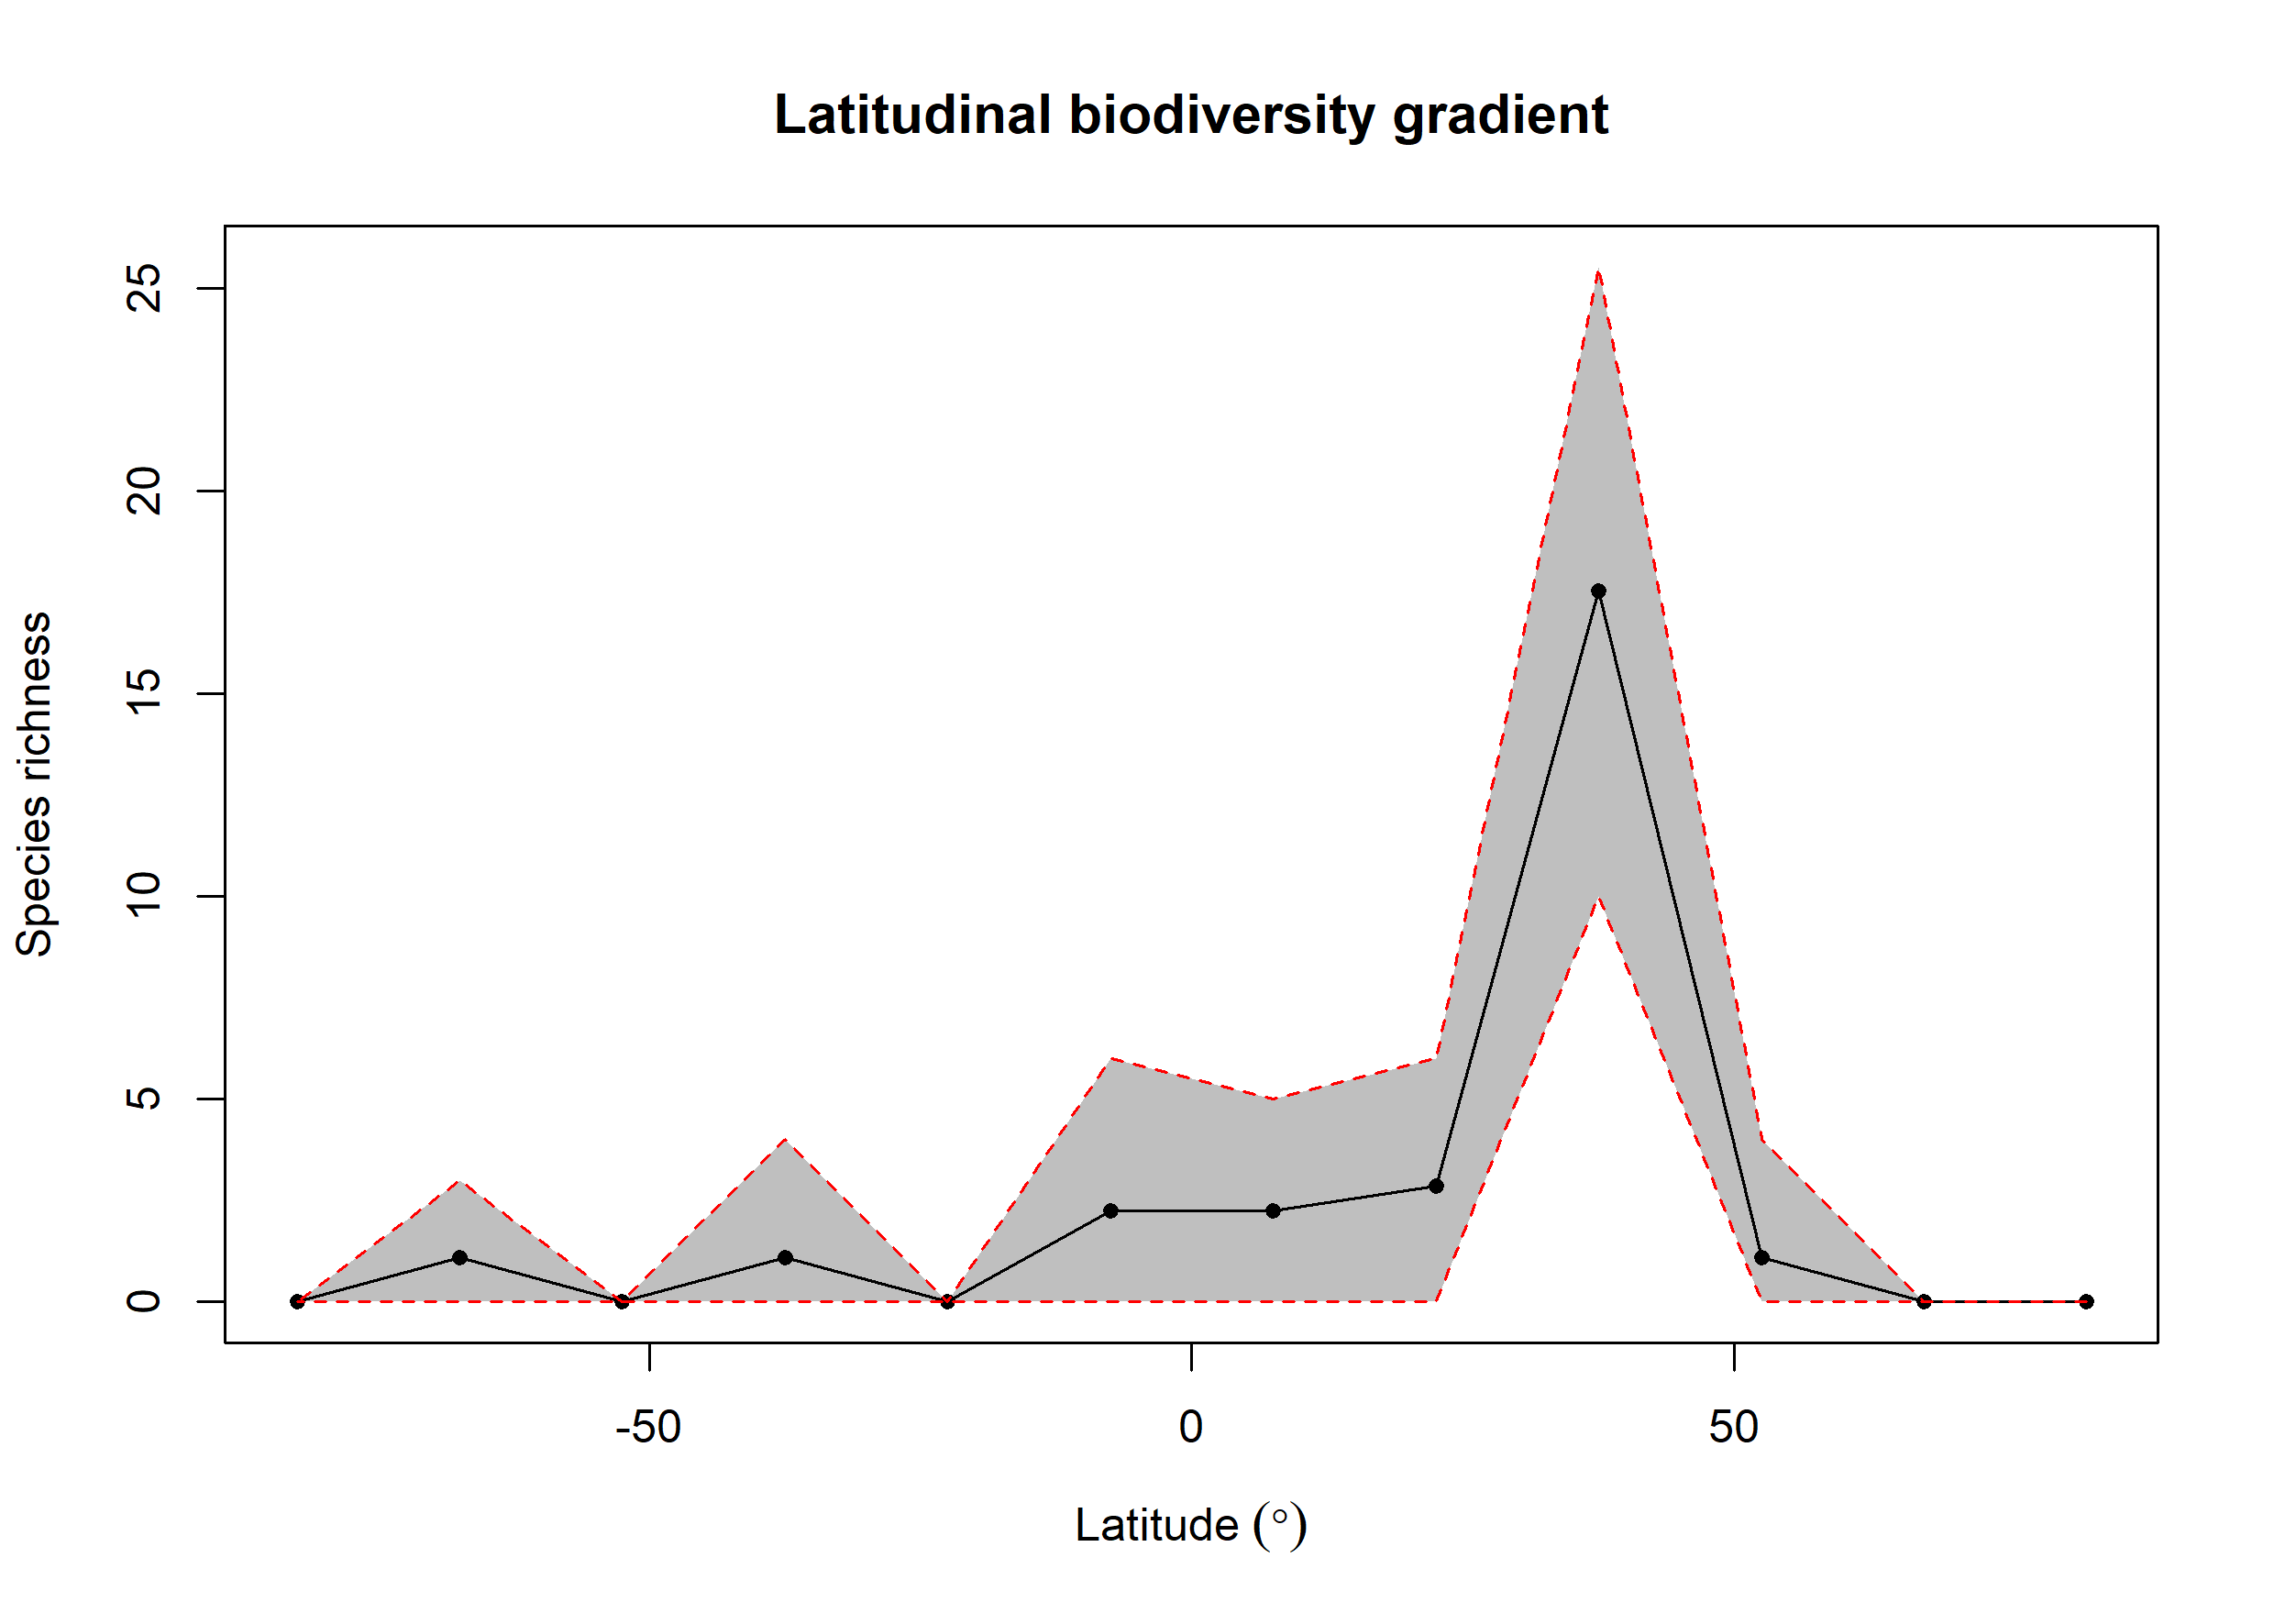

The file beside this chart, header and first rows:
bin, max, min, mid, hemisphere, mean_richness, CI.Lower, CI.Upper
1, 90, 75, 82.5, N, 0, 0, 0
2, 75, 60, 67.5, N, 0, 0, 0
3, 60, 45, 52.5, N, 1.1, 0, 4
4, 45, 30, 37.5, N, 17.53, 10, 25.52
5, 30, 15, 22.5, N, 2.85, 0, 6
6, 15, 0, 7.5, N, 2.24, 0, 5
7, 0, -15, -7.5, S, 2.25, 0, 6
8, -15, -30, -22.5, S, 0, 0, 0
9, -30, -45, -37.5, S, 1.09, 0, 4
10, -45, -60, -52.5, S, 0, 0, 0
11, -60, -75, -67.5, S, 1.1, 0, 3
12, -75, -90, -82.5, S, 0, 0, 0
